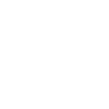
t = 0.00 s
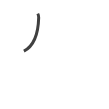
t = 0.75 s
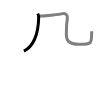
t = 1.50 s
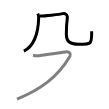
t = 2.50 s
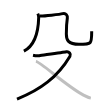
t = 3.25 s
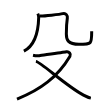
t = 4.00 s

The animated SVG that drew these frames (rendered in a browser with its animation timeline set to each time). Animation: 4 SMIL elements (animate=4); one cycle of 4.00 s.

<svg width="109px" height="109px" viewBox="0 0 px 109px" xmlns="http://www.w3.org/2000/svg" xmlns:xlink="http://www.w3.org/1999/xlink" xml:space="preserve" version="1.1"  baseProfile="full">
<path d="M37.77,13.64c0.48,0.86,0.96,2.74,0.92,4c-0.35,13.02-4.02,28.02-14.8,33.49" style="fill:none;stroke:black;stroke-width:3;opacity:0">
  <animate attributeType="CSS" attributeName="opacity" from="0" to="1" begin="0s" dur="1s" repeatCount="Indefinite" fill="freeze" />
</path>
<path d="M39.67,16c3.33,0.33,20.77-1.66,23-2.33c3.33-1,5.01,2.12,4.67,4.33c-0.67,4.33-1,11.67-1,16c0,6,1.67,10.33,12.67,10.33c13,0,12.67-0.67,12.67-13" style="fill:none;stroke:black;stroke-width:3;opacity:0">
  <animate attributeType="CSS" attributeName="opacity" from="0" to="1" begin="1s" dur="1s" repeatCount="Indefinite" fill="freeze" />
</path>
<path d="M33,55.25c2,0.4,2.25,0.99,6.25,0.4s24.25-3.24,27-3.83c2.75-0.59,4.98,2.3,3.75,4.35c-12.67,21.17-29,33.17-53,43" style="fill:none;stroke:black;stroke-width:3;opacity:0">
  <animate attributeType="CSS" attributeName="opacity" from="0" to="1" begin="2s" dur="1s" repeatCount="Indefinite" fill="freeze" />
</path>
<path d="M35.92,61.37c5.08,0.87,29.9,24.21,47.59,33.77c2.75,1.49,4.76,2.48,7.33,2.98" style="fill:none;stroke:black;stroke-width:3;opacity:0">
  <animate attributeType="CSS" attributeName="opacity" from="0" to="1" begin="3s" dur="1s" repeatCount="Indefinite" fill="freeze" />
</path>
</svg>
